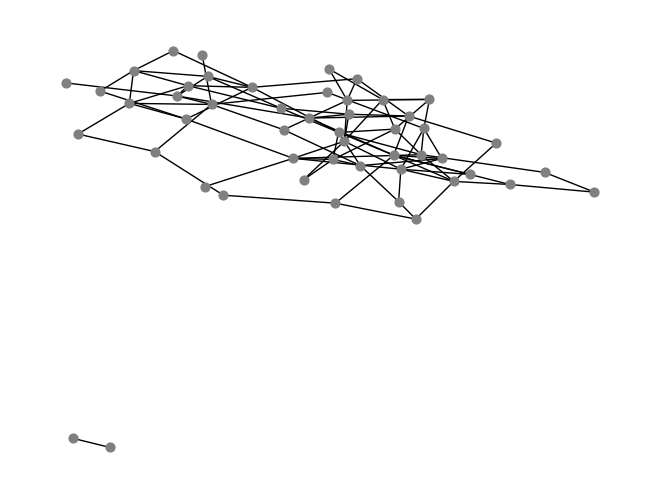
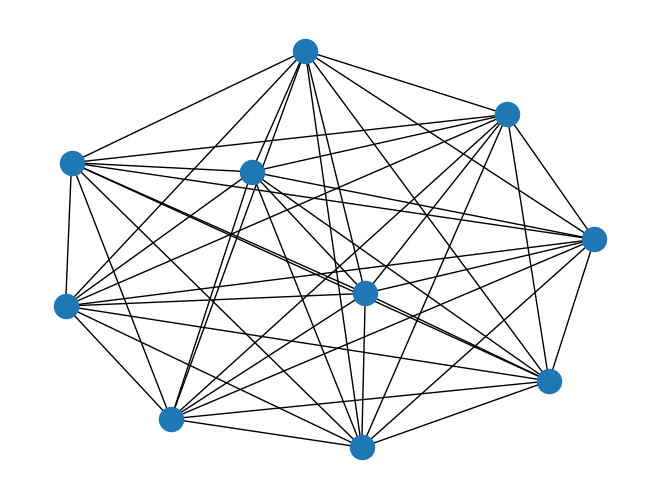

Recreate these plots in Python, in order.
# -*- coding: utf-8 -*-
"""
Created on Thu Apr 23 15:16:57 2020

@author: Dmytro Yermolenko
"""

import matplotlib.pyplot as plt
from scipy.stats import bernoulli # bernoulli.rvs(p=0.2)
import networkx as nx

def er_graph(N, p):
    """ Generate an ER graph. """
    G = nx.Graph()
    G.add_nodes_from(range(N))
    for node1 in G.nodes():
        for node2 in G.nodes():
            if node1 < node2 and bernoulli.rvs(p=p):
                G.add_edge(node1, node2)
    return G

plt.figure()                
nx.draw(er_graph(50, 0.08), node_size=40, node_color="gray")
plt.savefig("er1.pdf")

plt.figure()  
ER = nx.erdos_renyi_graph(10, 1)
nx.draw(ER)
plt.savefig("er2.pdf")
